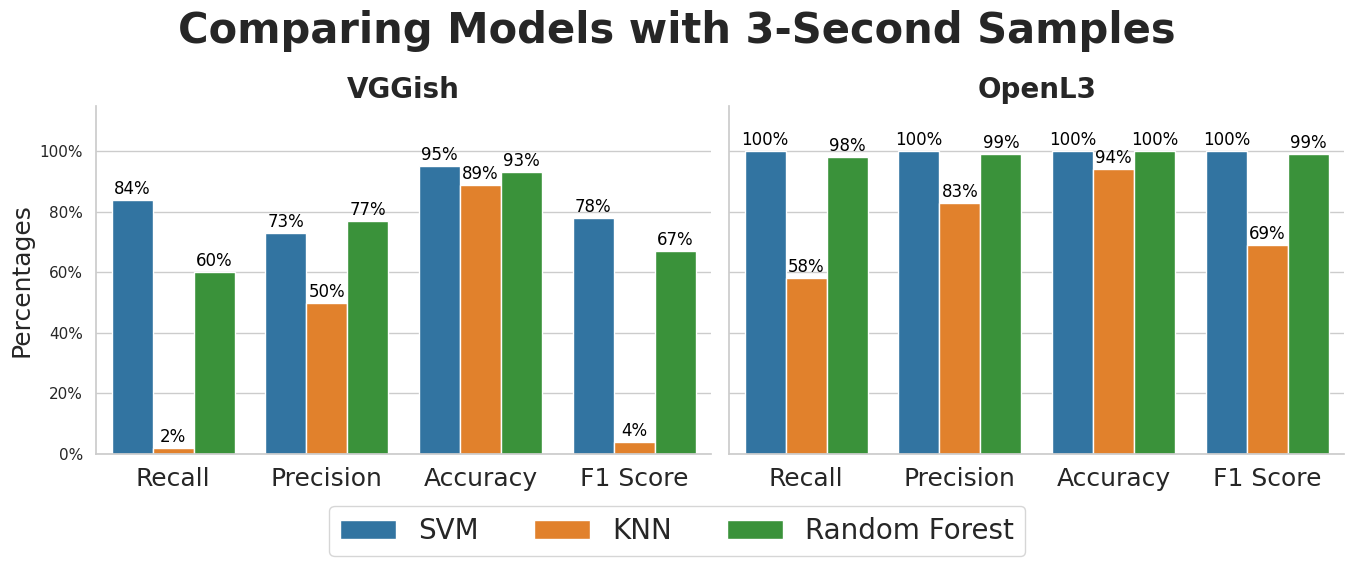

Generate this figure with matplotlib:
import matplotlib.pyplot as plt
import seaborn as sns
import pandas as pd

def prepare_data(modules, sub_modules, categories, results):
    """
    Prepare data for plotting from the given modules, sub-modules, categories, and results.

    Args:
    modules (list): List of module names.
    sub_modules (list): List of sub-module names.
    categories (list): List of category names including 'F1 Score'.
    results (dict): Nested dictionary with results for each module, sub-module, and category.

    Returns:
    pd.DataFrame: DataFrame containing the prepared data.
    """
    data = []
    for module in modules:
        for sub_module in sub_modules:
            for category in categories:
                value = results[module][sub_module][categories.index(category)]
                data.append([module, sub_module, category, value])
    return pd.DataFrame(data, columns=['Module', 'Sub-Module', 'Category', 'Value'])

def plot_results(df, modules, sub_modules, categories, sample_length, output_filename):
    """
    Plot the results in a bar plot with specified configurations.

    Args:
    df (pd.DataFrame): DataFrame containing the data to plot.
    modules (list): List of module names.
    sub_modules (list): List of sub-module names.
    categories (list): List of category names including 'F1 Score'.
    sample_length (str): Sample length to include in the title.
    output_filename (str): Filename to save the plot.
    """
    # Set the color palette with distinct colors
    palette = sns.color_palette("tab10", len(sub_modules))

    # Plot
    plt.figure(figsize=(14, 8))
    sns.set(style="whitegrid")

    # Create a barplot with thicker columns and distinct colors
    barplot = sns.catplot(
        data=df, x='Category', y='Value', hue='Sub-Module', col='Module', kind='bar',
        palette=palette, height=6, aspect=1, errorbar=None, dodge=True
    )

    # Add the numerical values on top of the bars
    for ax in barplot.axes.flat:
        for p in ax.patches:
            height = p.get_height()
            if height > 0:
                ax.annotate(f'{height * 100:.0f}%',  # Display as percentage with 1 decimal place
                            (p.get_x() + p.get_width() / 2., height),
                            ha='center', va='center',
                            fontsize=12, color='black',
                            xytext=(0, 8),
                            textcoords='offset points')

    # Customize titles and labels for better presentation
    barplot.set_titles("{col_name}", size=20, weight='bold', y=1.00)  # Increased space above module titles
    barplot.set_axis_labels("", "Percentages", fontsize=20, weight='bold')
    barplot.set_xticklabels(rotation=0, horizontalalignment='center', fontsize=18)
    barplot.set_ylabels("Percentages", fontsize=18, weight='normal')

    # Set y-axis to percentage
    for ax in barplot.axes.flat:
        ax.yaxis.set_major_formatter(plt.FuncFormatter(lambda x, _: f'{x * 100:.0f}%'))
        ax.set_ylim(0, 1.15)  # Set y-axis limit to 105% to avoid bars touching the module titles

    # Remove the default legend
    barplot._legend.remove()

    # Adjust the layout to make room for the legend below
    plt.tight_layout(rect=[0, 0.15, 1, 0.85])  # leave more space at the top for the title

    # Add the legend below the plot
    handles, labels = barplot.axes[0][0].get_legend_handles_labels()
    barplot.fig.subplots_adjust(bottom=0.2, top=0.78)  # Adjust bottom and top space to fit legend and title
    barplot.fig.legend(handles=handles, labels=labels, loc='lower center', ncol=len(sub_modules), fontsize=20)

    # Add a general title above both charts
    plt.suptitle(f"Comparing Models with {sample_length}-Second Samples", fontsize=30, weight='bold', y=0.94)

    # Save the plot as an SVG and PNG file
    barplot.savefig(f"{output_filename}.svg", format="svg")
    barplot.savefig(f"{output_filename}.png", format="png")

    # Show the plot
    plt.show()

def main():
    # Sample data
    modules = ['VGGish', 'OpenL3']
    sub_modules = ['SVM', 'KNN', 'Random Forest']
    categories = ['Recall', 'Precision', 'Accuracy', 'F1 Score']  # Added 'F1 Score'

    # sample_length = '5'  # Example sample length
    #
    # # Example results (rows for modules, columns for sub-modules and categories)
    # results = {
    #     'VGGish': {
    #         'SVM': [0.73, 0.80, 0.96, 0.76],
    #         'KNN': [0.07, 0.67, 0.92, 0.12],
    #         'Random Forest': [0.41, 0.86, 0.94, 0.55]
    #     },
    #     'OpenL3': {
    #         'SVM': [1.00, 1.00, 1.00, 1.00],
    #         'KNN': [0.61, 0.86, 0.96, 0.71],
    #         'Random Forest': [0.97, 1.00, 1.00, 0.98]
    #     }
    # }

    sample_length = '3'  # Example sample length

    # Example results (rows for modules, columns for sub-modules and categories)
    results = {
        'VGGish': {
            'SVM': [0.84, 0.73, 0.95, 0.78],
            'KNN': [0.02, 0.50, 0.89, 0.04],
            'Random Forest': [0.60, 0.77, 0.93, 0.67]
        },
        'OpenL3': {
            'SVM': [1.00, 1.00, 1.00, 1.00],
            'KNN': [0.58, 0.83, 0.94, 0.69],
            'Random Forest': [0.98, 0.99, 1.00, 0.99]
        }
    }

    # Prepare data for plotting
    df = prepare_data(modules, sub_modules, categories, results)

    # Plot and save results
    plot_results(df, modules, sub_modules, categories, sample_length, "audio_embedding_results_for_3_sec")

if __name__ == "__main__":
    main()
